Image classification data set "images" (Samouil16/Speech_Pathology_Classification on GitHub). Class labels (4): high, low, medium, very low.

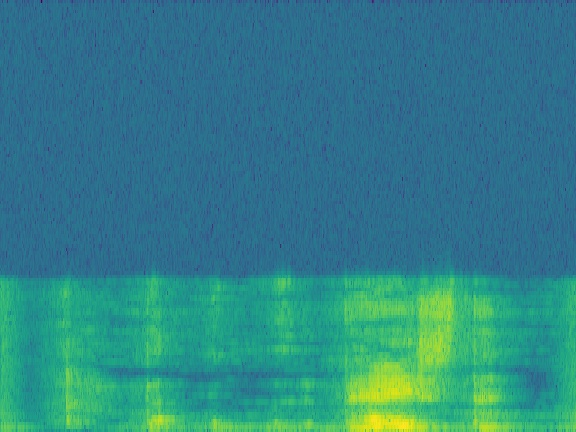
Label: medium

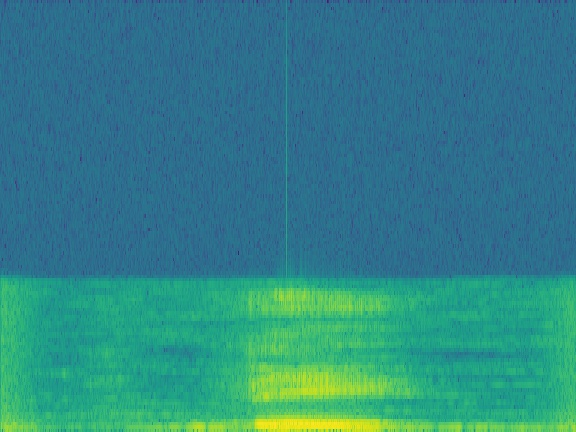
Label: medium

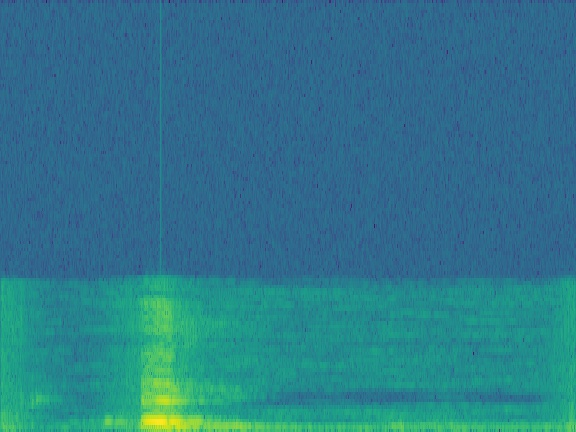
Label: very low

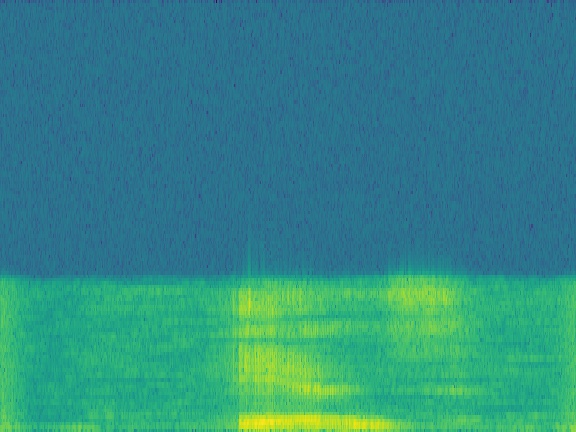
Label: low

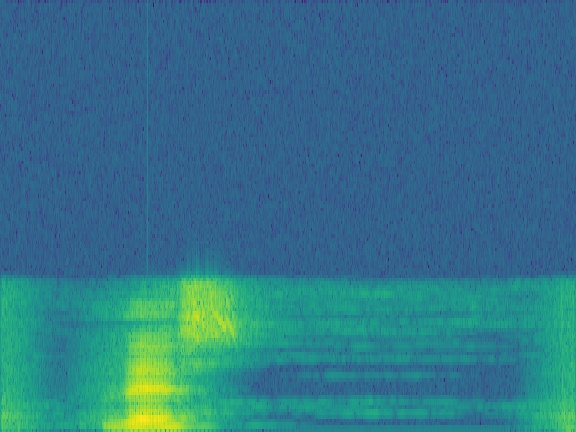
Label: high

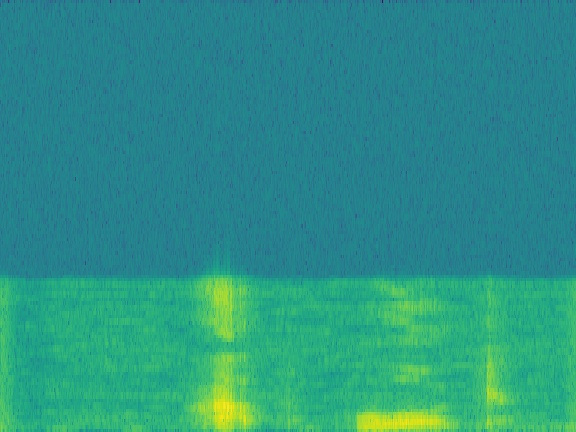
Label: low
